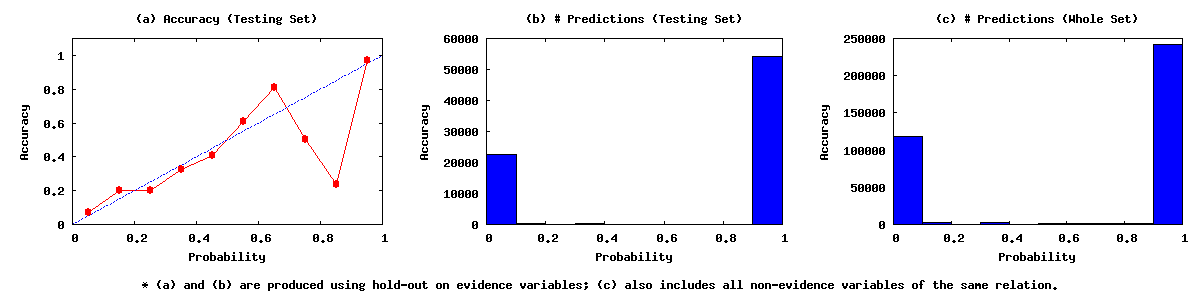

Values plotted in this chart, from the file beside it:
0.00	0.10	117993	1547	21069
0.10	0.20	2206	49	196
0.20	0.30	214	4	16
0.30	0.40	2173	140	294
0.40	0.50	193	15	22
0.50	0.60	1998	45	29
0.60	0.70	1769	34	8
0.70	0.80	1475	25	25
0.80	0.90	773	26	83
0.90	1.00	242354	52527	1524
